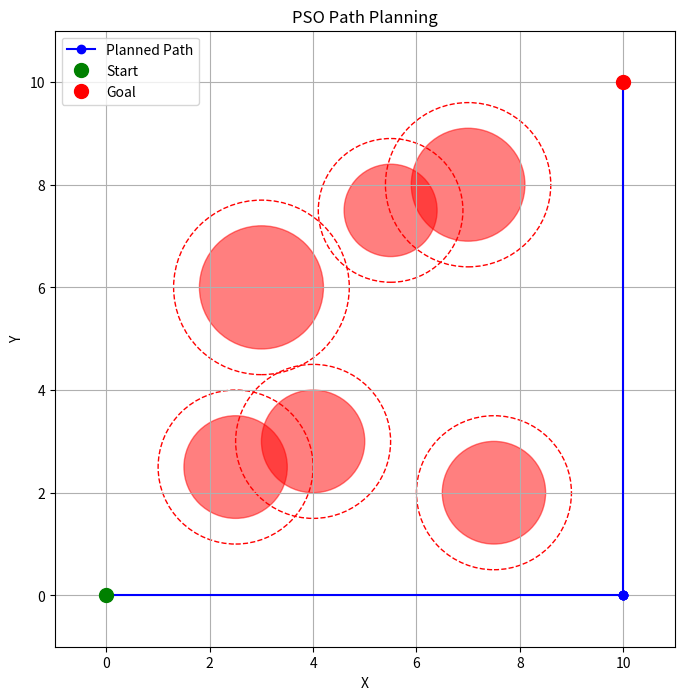
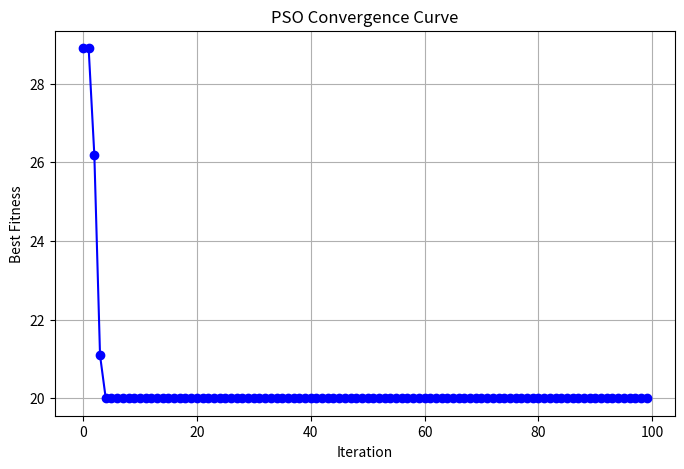

Here is the Python script that generated these plots, in order:
import numpy as np
import matplotlib.pyplot as plt
import time


def point_to_segment_distance(p, a, b):
    ab = b - a
    if np.linalg.norm(ab) == 0:
        return np.linalg.norm(p - a)
    t = np.dot(p - a, ab) / np.dot(ab, ab)
    t = np.clip(t, 0, 1)
    projection = a + t * ab
    return np.linalg.norm(p - projection)

def fitness_function(path, obstacles, start, goal, penalty_weight=100.0):
    waypoints = path.reshape(-1, 2)
    points = [start] + list(waypoints) + [goal]
    total_length = 0.0
    penalty = 0.0
    for i in range(len(points) - 1):
        seg_length = np.linalg.norm(points[i+1] - points[i])
        total_length += seg_length
        for (center, radius) in obstacles:
            dist = point_to_segment_distance(center, points[i], points[i+1])
            safe_distance = radius + 0.5
            if dist < safe_distance:
                penalty += (safe_distance - dist)
    return total_length + penalty_weight * penalty

def compute_path_length(path, start, goal):
    waypoints = path.reshape(-1, 2)
    points = [start] + list(waypoints) + [goal]
    return sum(np.linalg.norm(points[i+1] - points[i]) for i in range(len(points)-1))


def pso_path_planning(num_particles, num_waypoints, bounds, max_iter, w, c1, c2, obstacles, start, goal):
    dim = num_waypoints * 2
    positions = np.random.uniform(bounds[0], bounds[1], (num_particles, dim))
    velocities = np.random.uniform(-1, 1, (num_particles, dim))
    pbest_positions = positions.copy()
    pbest_fitness = np.array([fitness_function(pos, obstacles, start, goal) for pos in positions])
    gbest_index = np.argmin(pbest_fitness)
    gbest_position = pbest_positions[gbest_index].copy()
    gbest_fitness = pbest_fitness[gbest_index]
    convergence_curve = []

    for iteration in range(max_iter):
        for i in range(num_particles):
            r1 = np.random.rand(dim)
            r2 = np.random.rand(dim)
            velocities[i] = (w * velocities[i] +
                             c1 * r1 * (pbest_positions[i] - positions[i]) +
                             c2 * r2 * (gbest_position - positions[i]))
            positions[i] += velocities[i]
            np.clip(positions[i], bounds[0], bounds[1], out=positions[i])

            current_fitness = fitness_function(positions[i], obstacles, start, goal)
            if current_fitness < pbest_fitness[i]:
                pbest_positions[i] = positions[i].copy()
                pbest_fitness[i] = current_fitness
                if current_fitness < gbest_fitness:
                    gbest_position = positions[i].copy()
                    gbest_fitness = current_fitness
        convergence_curve.append(gbest_fitness)

    return gbest_position, gbest_fitness, convergence_curve

def plot_pso_path(best_path, obstacles, start, goal, bounds):
    waypoints = best_path.reshape(-1, 2)
    path_points = np.vstack((start, waypoints, goal))
    plt.figure(figsize=(8, 8))
    plt.plot(path_points[:, 0], path_points[:, 1], 'bo-', label='Planned Path')
    plt.plot(start[0], start[1], 'go', markersize=10, label='Start')
    plt.plot(goal[0], goal[1], 'ro', markersize=10, label='Goal')
    for (center, radius) in obstacles:
        plt.gca().add_patch(plt.Circle(center, radius, color='r', alpha=0.5))
        plt.gca().add_patch(plt.Circle(center, radius + 0.5, color='r', linestyle='--', fill=False))
    plt.xlim(bounds[0]-1, bounds[1]+1)
    plt.ylim(bounds[0]-1, bounds[1]+1)
    plt.xlabel('X')
    plt.ylabel('Y')
    plt.title('PSO Path Planning')
    plt.legend()
    plt.grid(True)
    plt.show()

def plot_pso_convergence(convergence_curve):
    plt.figure(figsize=(8, 5))
    plt.plot(convergence_curve, marker='o', linestyle='-',color='b')
    plt.xlabel('Iteration')
    plt.ylabel('Best Fitness')
    plt.title('PSO Convergence Curve')
    plt.grid(True)
    plt.show()


if __name__ == "__main__":
    start = np.array([0, 0])
    goal = np.array([10, 10])
    obstacles = [
        (np.array([2.5, 2.5]), 1.0),
        (np.array([3.0, 6.0]), 1.2),
        (np.array([5.5, 7.5]), 0.9),
        (np.array([7.5, 2.0]), 1.0),
        (np.array([7.0, 8.0]), 1.1),
        (np.array([4.0, 3.0]), 1.0)
    ]
    num_particles = 50
    num_waypoints = 5
    bounds = (0, 10)
    max_iter = 100
    w = 0.7
    c1 = 1.5
    c2 = 1.5

    t0 = time.time()
    best_path, best_fitness, convergence_curve = pso_path_planning(
        num_particles, num_waypoints, bounds, max_iter, w, c1, c2, obstacles, start, goal
    )
    t1 = time.time()
    runtime_ms = (t1 - t0) * 1000
    
    path_length = compute_path_length(best_path, start, goal)
    avg_iter_time = runtime_ms / max_iter

    print(f"PSO Best Fitness:       {best_fitness:.3f}")
    print(f"Path Length:            {path_length:.3f} m")
    print(f"Total Runtime:          {runtime_ms:.2f} ms")
    print(f"Average Time/Iteration: {avg_iter_time:.2f} ms")

    plot_pso_path(best_path, obstacles, start, goal, bounds)

    plot_pso_convergence(convergence_curve)

